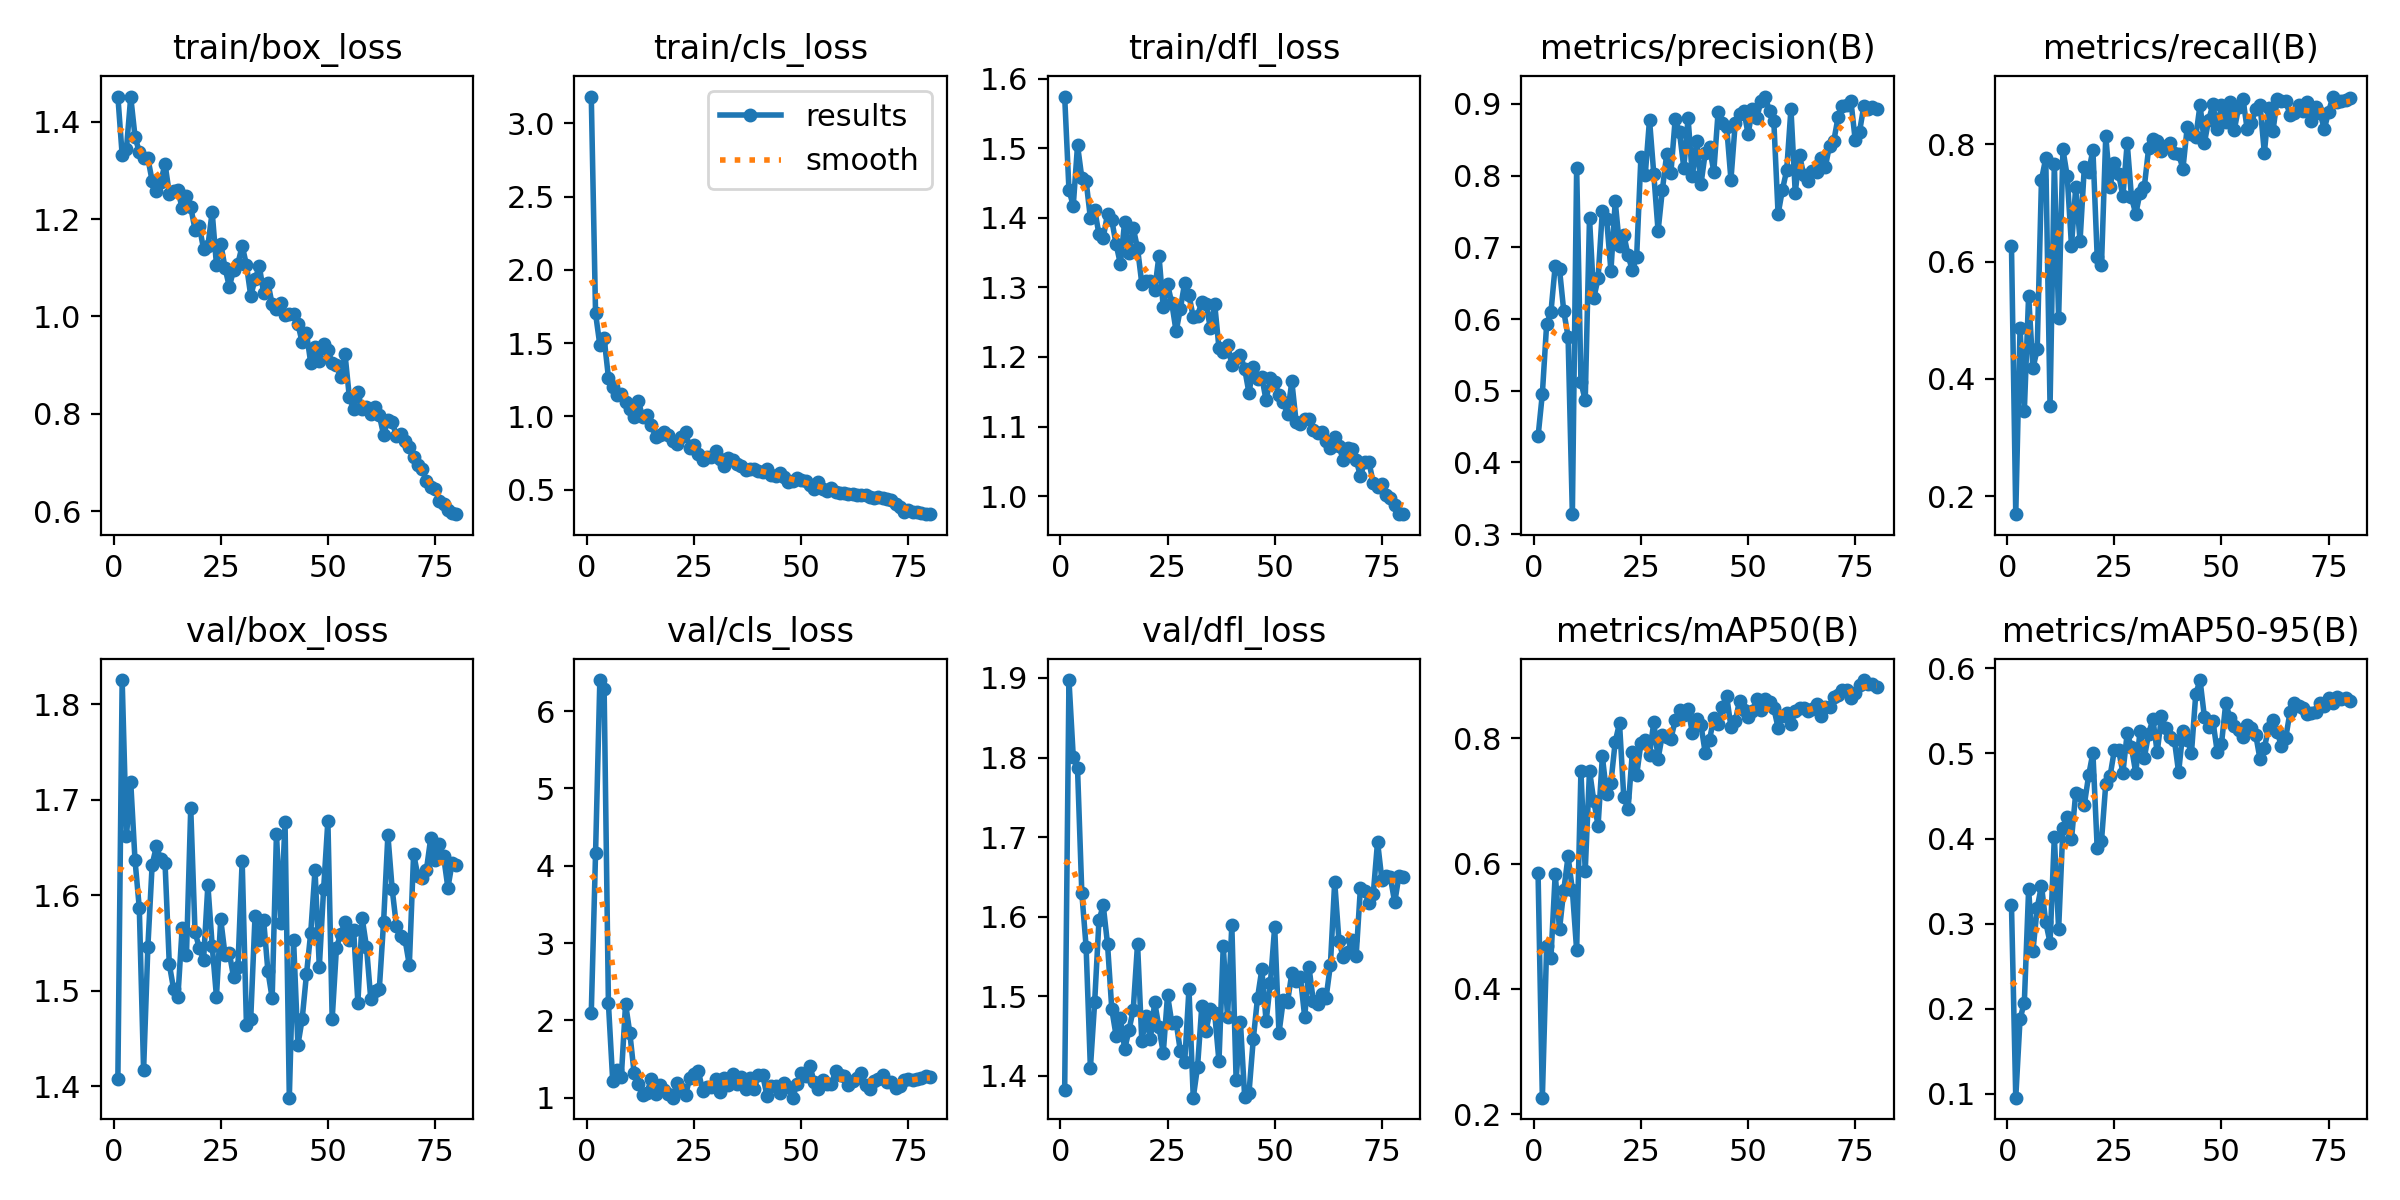

Source data for this figure (header and first rows):
epoch, time, train/box_loss, train/cls_loss, train/dfl_loss, metrics/precision(B), metrics/recall(B), metrics/mAP50(B), metrics/mAP50-95(B), val/box_loss, val/cls_loss, val/dfl_loss, lr/pg0, lr/pg1, lr/pg2
1, 34.4, 1.452, 3.182, 1.574, 0.4363, 0.6269, 0.5843, 0.3217, 1.408, 2.099, 1.382, 0.0004062, 0.0004062, 0.0004062
2, 65.68, 1.332, 1.702, 1.44, 0.4958, 0.1695, 0.2266, 0.09563, 1.825, 4.163, 1.897, 0.0008127, 0.0008127, 0.0008127
3, 93.02, 1.344, 1.486, 1.417, 0.5931, 0.4865, 0.469, 0.1881, 1.662, 6.402, 1.801, 0.001209, 0.001209, 0.001209
4, 119.7, 1.451, 1.533, 1.504, 0.6095, 0.3459, 0.4492, 0.2074, 1.718, 6.285, 1.786, 0.001204, 0.001204, 0.001204
5, 146.4, 1.369, 1.265, 1.458, 0.6746, 0.5421, 0.5837, 0.3402, 1.636, 2.219, 1.63, 0.001188, 0.001188, 0.001188
6, 173.4, 1.337, 1.2, 1.453, 0.6694, 0.418, 0.4951, 0.2674, 1.587, 1.221, 1.562, 0.001173, 0.001173, 0.001173
7, 201, 1.324, 1.146, 1.4, 0.6106, 0.4505, 0.5579, 0.3185, 1.417, 1.361, 1.409, 0.001157, 0.001157, 0.001157
8, 228.1, 1.325, 1.15, 1.412, 0.5756, 0.7397, 0.6116, 0.3447, 1.546, 1.261, 1.493, 0.001142, 0.001142, 0.001142
9, 255.1, 1.278, 1.094, 1.377, 0.3279, 0.7766, 0.5578, 0.3016, 1.632, 2.214, 1.595, 0.001126, 0.001126, 0.001126
10, 279.9, 1.258, 1.052, 1.372, 0.8113, 0.3532, 0.4617, 0.2777, 1.651, 1.834, 1.614, 0.001111, 0.001111, 0.001111
11, 300.4, 1.276, 0.9935, 1.405, 0.5123, 0.7672, 0.7471, 0.4021, 1.637, 1.317, 1.565, 0.001095, 0.001095, 0.001095
12, 322, 1.313, 1.102, 1.396, 0.4865, 0.5038, 0.5885, 0.2933, 1.634, 1.173, 1.483, 0.00108, 0.00108, 0.00108
13, 345.7, 1.252, 0.9926, 1.362, 0.7409, 0.7913, 0.7486, 0.4122, 1.528, 1.033, 1.45, 0.001064, 0.001064, 0.001064
14, 376.2, 1.257, 1.007, 1.334, 0.6292, 0.7463, 0.7002, 0.4256, 1.502, 1.06, 1.472, 0.001049, 0.001049, 0.001049
15, 402.1, 1.26, 0.9432, 1.395, 0.6569, 0.6271, 0.6605, 0.399, 1.493, 1.247, 1.433, 0.001033, 0.001033, 0.001033
16, 427.4, 1.222, 0.861, 1.35, 0.7511, 0.7277, 0.7709, 0.4539, 1.566, 1.047, 1.457, 0.001018, 0.001018, 0.001018
17, 453.1, 1.248, 0.874, 1.385, 0.7389, 0.6354, 0.7108, 0.4512, 1.537, 1.162, 1.483, 0.001002, 0.001002, 0.001002
18, 476.8, 1.224, 0.8908, 1.356, 0.6674, 0.7618, 0.7294, 0.4398, 1.691, 1.097, 1.566, 0.000987, 0.000987, 0.000987
19, 503.8, 1.178, 0.873, 1.305, 0.7643, 0.7533, 0.7946, 0.474, 1.561, 1.052, 1.443, 0.0009716, 0.0009716, 0.0009716
20, 531.7, 1.185, 0.8322, 1.309, 0.7015, 0.7905, 0.824, 0.5006, 1.545, 0.9995, 1.475, 0.0009561, 0.0009561, 0.0009561
21, 561, 1.138, 0.8109, 1.309, 0.7178, 0.6085, 0.7057, 0.3891, 1.532, 1.19, 1.446, 0.0009406, 0.0009406, 0.0009406
22, 592.1, 1.144, 0.8589, 1.296, 0.6888, 0.5941, 0.6871, 0.3971, 1.611, 1.109, 1.492, 0.0009252, 0.0009252, 0.0009252
23, 623.4, 1.215, 0.8962, 1.346, 0.6678, 0.8145, 0.7783, 0.4641, 1.547, 1.034, 1.461, 0.0009097, 0.0009097, 0.0009097
24, 650, 1.106, 0.7802, 1.272, 0.6869, 0.7276, 0.741, 0.4734, 1.494, 1.26, 1.428, 0.0008942, 0.0008942, 0.0008942
25, 678.2, 1.15, 0.8017, 1.305, 0.8265, 0.7686, 0.7923, 0.5035, 1.575, 1.311, 1.501, 0.0008787, 0.0008787, 0.0008787
26, 704.2, 1.1, 0.7396, 1.277, 0.8009, 0.7497, 0.7973, 0.5034, 1.538, 1.34, 1.466, 0.0008633, 0.0008633, 0.0008633
27, 730.6, 1.061, 0.704, 1.237, 0.878, 0.7114, 0.7737, 0.4774, 1.539, 1.085, 1.467, 0.0008478, 0.0008478, 0.0008478
28, 760.9, 1.095, 0.7245, 1.27, 0.802, 0.8026, 0.8259, 0.5237, 1.514, 1.139, 1.431, 0.0008323, 0.0008323, 0.0008323
29, 787.9, 1.108, 0.7197, 1.307, 0.7227, 0.7095, 0.7674, 0.507, 1.524, 1.131, 1.416, 0.0008169, 0.0008169, 0.0008169
30, 811.8, 1.145, 0.7633, 1.289, 0.7801, 0.6813, 0.8055, 0.477, 1.636, 1.239, 1.509, 0.0008014, 0.0008014, 0.0008014
31, 831.8, 1.106, 0.7089, 1.257, 0.8296, 0.7177, 0.8024, 0.5265, 1.463, 1.07, 1.372, 0.0007859, 0.0007859, 0.0007859
32, 852.4, 1.042, 0.6611, 1.26, 0.8044, 0.7279, 0.7996, 0.4949, 1.471, 1.26, 1.411, 0.0007705, 0.0007705, 0.0007705
33, 872.6, 1.076, 0.7184, 1.279, 0.8796, 0.7932, 0.8284, 0.5233, 1.578, 1.159, 1.488, 0.000755, 0.000755, 0.000755
34, 901.6, 1.103, 0.7004, 1.275, 0.8603, 0.8098, 0.8451, 0.5401, 1.553, 1.309, 1.457, 0.0007395, 0.0007395, 0.0007395
35, 929.9, 1.049, 0.6772, 1.241, 0.8112, 0.8049, 0.8367, 0.5011, 1.574, 1.174, 1.484, 0.0007241, 0.0007241, 0.0007241
36, 959.3, 1.07, 0.6624, 1.276, 0.8799, 0.7894, 0.8475, 0.5434, 1.521, 1.264, 1.478, 0.0007086, 0.0007086, 0.0007086
37, 985, 1.025, 0.6337, 1.213, 0.7994, 0.7979, 0.8079, 0.5295, 1.492, 1.114, 1.418, 0.0006931, 0.0006931, 0.0006931
38, 1006, 1.016, 0.6415, 1.207, 0.8478, 0.8028, 0.8305, 0.5193, 1.664, 1.257, 1.563, 0.0006777, 0.0006777, 0.0006777
39, 1028, 1.027, 0.6405, 1.218, 0.7878, 0.7852, 0.821, 0.516, 1.571, 1.106, 1.473, 0.0006622, 0.0006622, 0.0006622
40, 1049, 1.003, 0.6235, 1.189, 0.8318, 0.7839, 0.7769, 0.4776, 1.677, 1.292, 1.589, 0.0006467, 0.0006467, 0.0006467
41, 1070, 1.004, 0.6172, 1.199, 0.8393, 0.7584, 0.7973, 0.5267, 1.388, 1.29, 1.395, 0.0006312, 0.0006312, 0.0006312
42, 1095, 1.006, 0.6436, 1.203, 0.8057, 0.8289, 0.8328, 0.5158, 1.552, 1.024, 1.468, 0.0006158, 0.0006158, 0.0006158
43, 1122, 0.9849, 0.5988, 1.183, 0.8883, 0.8171, 0.8222, 0.5009, 1.443, 1.148, 1.373, 0.0006003, 0.0006003, 0.0006003
44, 1147, 0.9466, 0.592, 1.148, 0.8729, 0.8127, 0.8504, 0.5698, 1.47, 1.155, 1.378, 0.0005848, 0.0005848, 0.0005848
45, 1174, 0.9661, 0.6099, 1.186, 0.8681, 0.8675, 0.8675, 0.5861, 1.517, 1.059, 1.445, 0.0005694, 0.0005694, 0.0005694
46, 1199, 0.9041, 0.5879, 1.168, 0.7944, 0.8021, 0.8181, 0.5433, 1.561, 1.19, 1.498, 0.0005539, 0.0005539, 0.0005539
47, 1225, 0.9375, 0.5497, 1.171, 0.8733, 0.8413, 0.8269, 0.5315, 1.626, 1.134, 1.534, 0.0005384, 0.0005384, 0.0005384
48, 1252, 0.908, 0.5555, 1.137, 0.8857, 0.8681, 0.86, 0.538, 1.525, 0.9996, 1.468, 0.000523, 0.000523, 0.000523
49, 1278, 0.9429, 0.5762, 1.17, 0.8907, 0.826, 0.8459, 0.5021, 1.606, 1.179, 1.517, 0.0005075, 0.0005075, 0.0005075
50, 1303, 0.9303, 0.5646, 1.164, 0.858, 0.8663, 0.8333, 0.5112, 1.678, 1.325, 1.587, 0.000492, 0.000492, 0.000492
51, 1324, 0.9047, 0.5574, 1.145, 0.8923, 0.8377, 0.8439, 0.5592, 1.47, 1.28, 1.453, 0.0004766, 0.0004766, 0.0004766
52, 1351, 0.8999, 0.5336, 1.136, 0.8798, 0.8717, 0.8621, 0.541, 1.545, 1.415, 1.494, 0.0004611, 0.0004611, 0.0004611
53, 1376, 0.8747, 0.5066, 1.118, 0.9038, 0.8252, 0.8457, 0.5318, 1.559, 1.201, 1.493, 0.0004456, 0.0004456, 0.0004456
54, 1399, 0.922, 0.5495, 1.165, 0.9103, 0.8636, 0.8625, 0.5279, 1.572, 1.108, 1.529, 0.0004302, 0.0004302, 0.0004302
55, 1425, 0.8348, 0.5013, 1.107, 0.8898, 0.878, 0.858, 0.5192, 1.553, 1.223, 1.519, 0.0004147, 0.0004147, 0.0004147
56, 1448, 0.8101, 0.4876, 1.103, 0.8762, 0.8256, 0.8482, 0.5328, 1.564, 1.17, 1.524, 0.0003992, 0.0003992, 0.0003992
57, 1469, 0.8445, 0.5129, 1.111, 0.7464, 0.8364, 0.8166, 0.5301, 1.487, 1.172, 1.474, 0.0003837, 0.0003837, 0.0003837
58, 1489, 0.8094, 0.4865, 1.11, 0.78, 0.8608, 0.8358, 0.5214, 1.576, 1.342, 1.536, 0.0003683, 0.0003683, 0.0003683
59, 1508, 0.8146, 0.4778, 1.095, 0.8072, 0.8671, 0.8407, 0.4929, 1.546, 1.296, 1.494, 0.0003528, 0.0003528, 0.0003528
60, 1528, 0.7996, 0.4794, 1.091, 0.893, 0.7853, 0.8225, 0.5067, 1.491, 1.282, 1.491, 0.0003373, 0.0003373, 0.0003373
... 20 more rows
